Labelled photos from "data_split", an image-classification folder in AbdullahAlrebdi/Task_7. The possible labels are: paper, rock, scissor.

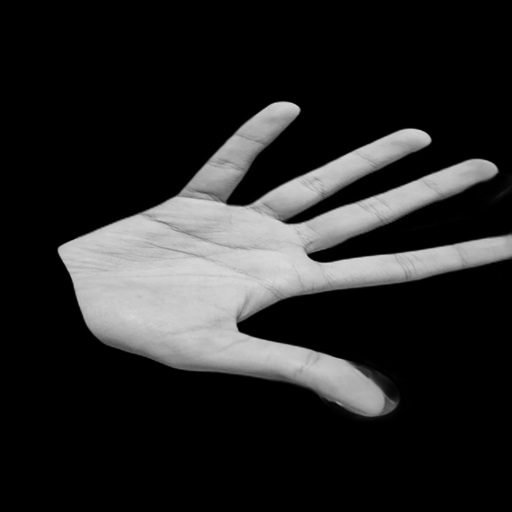
Label: paper

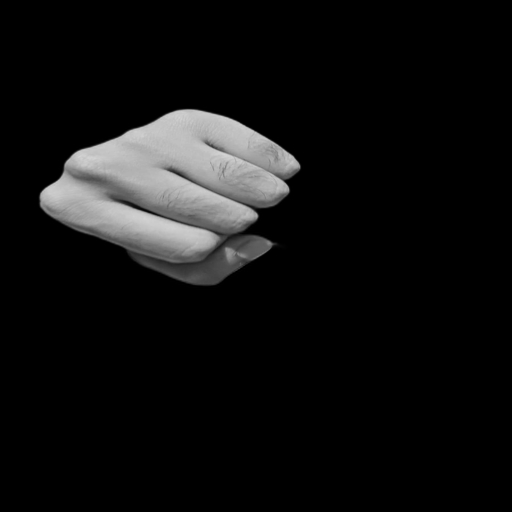
Label: rock

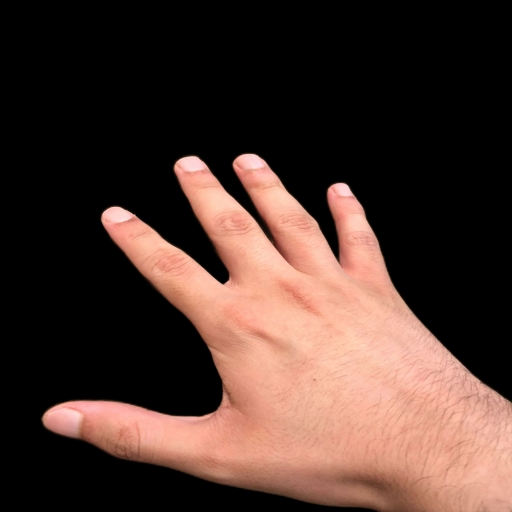
Label: paper

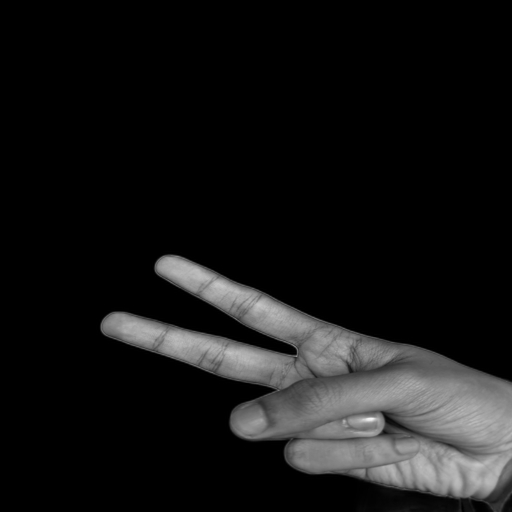
Label: scissor

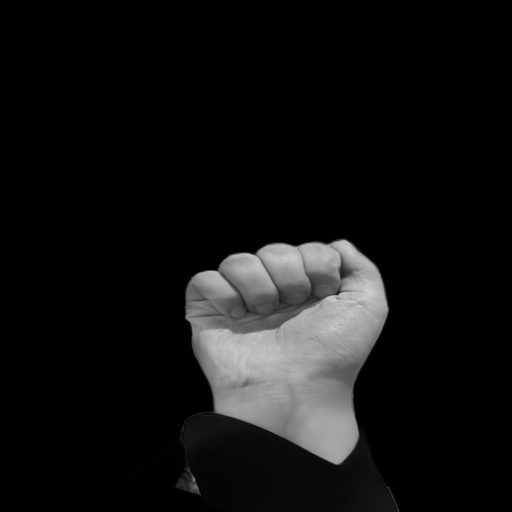
Label: rock

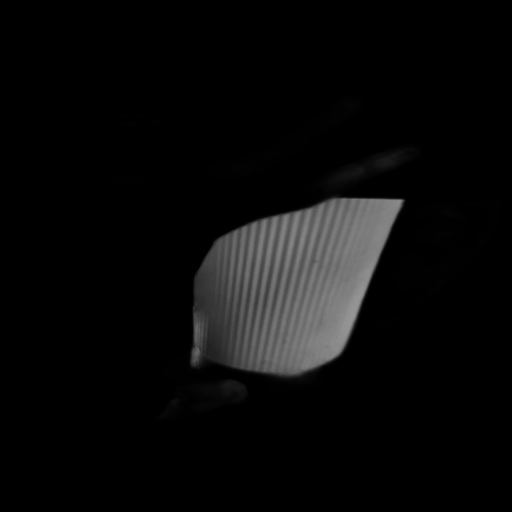
Label: scissor
